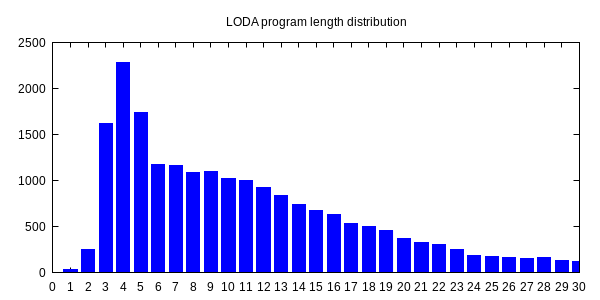

Source data for this figure (header and first rows):
0, 1
1, 36
2, 254
3, 1618
4, 2285
5, 1735
6, 1174
7, 1166
8, 1085
9, 1093
10, 1027
11, 1002
12, 922
13, 837
14, 736
15, 678
16, 630
17, 532
18, 495
19, 456
20, 367
21, 325
22, 305
23, 248
24, 190
25, 179
26, 166
27, 156
28, 164
29, 136
30, 124
31, 111
32, 108
33, 80
34, 78
35, 73
36, 55
37, 76
38, 49
39, 45
40, 58
41, 47
42, 65
43, 67
44, 39
45, 35
46, 55
47, 56
48, 34
49, 42
50, 35
51, 29
52, 38
53, 22
54, 26
55, 46
56, 16
57, 21
58, 13
59, 24
60, 21
... 36 more rows
